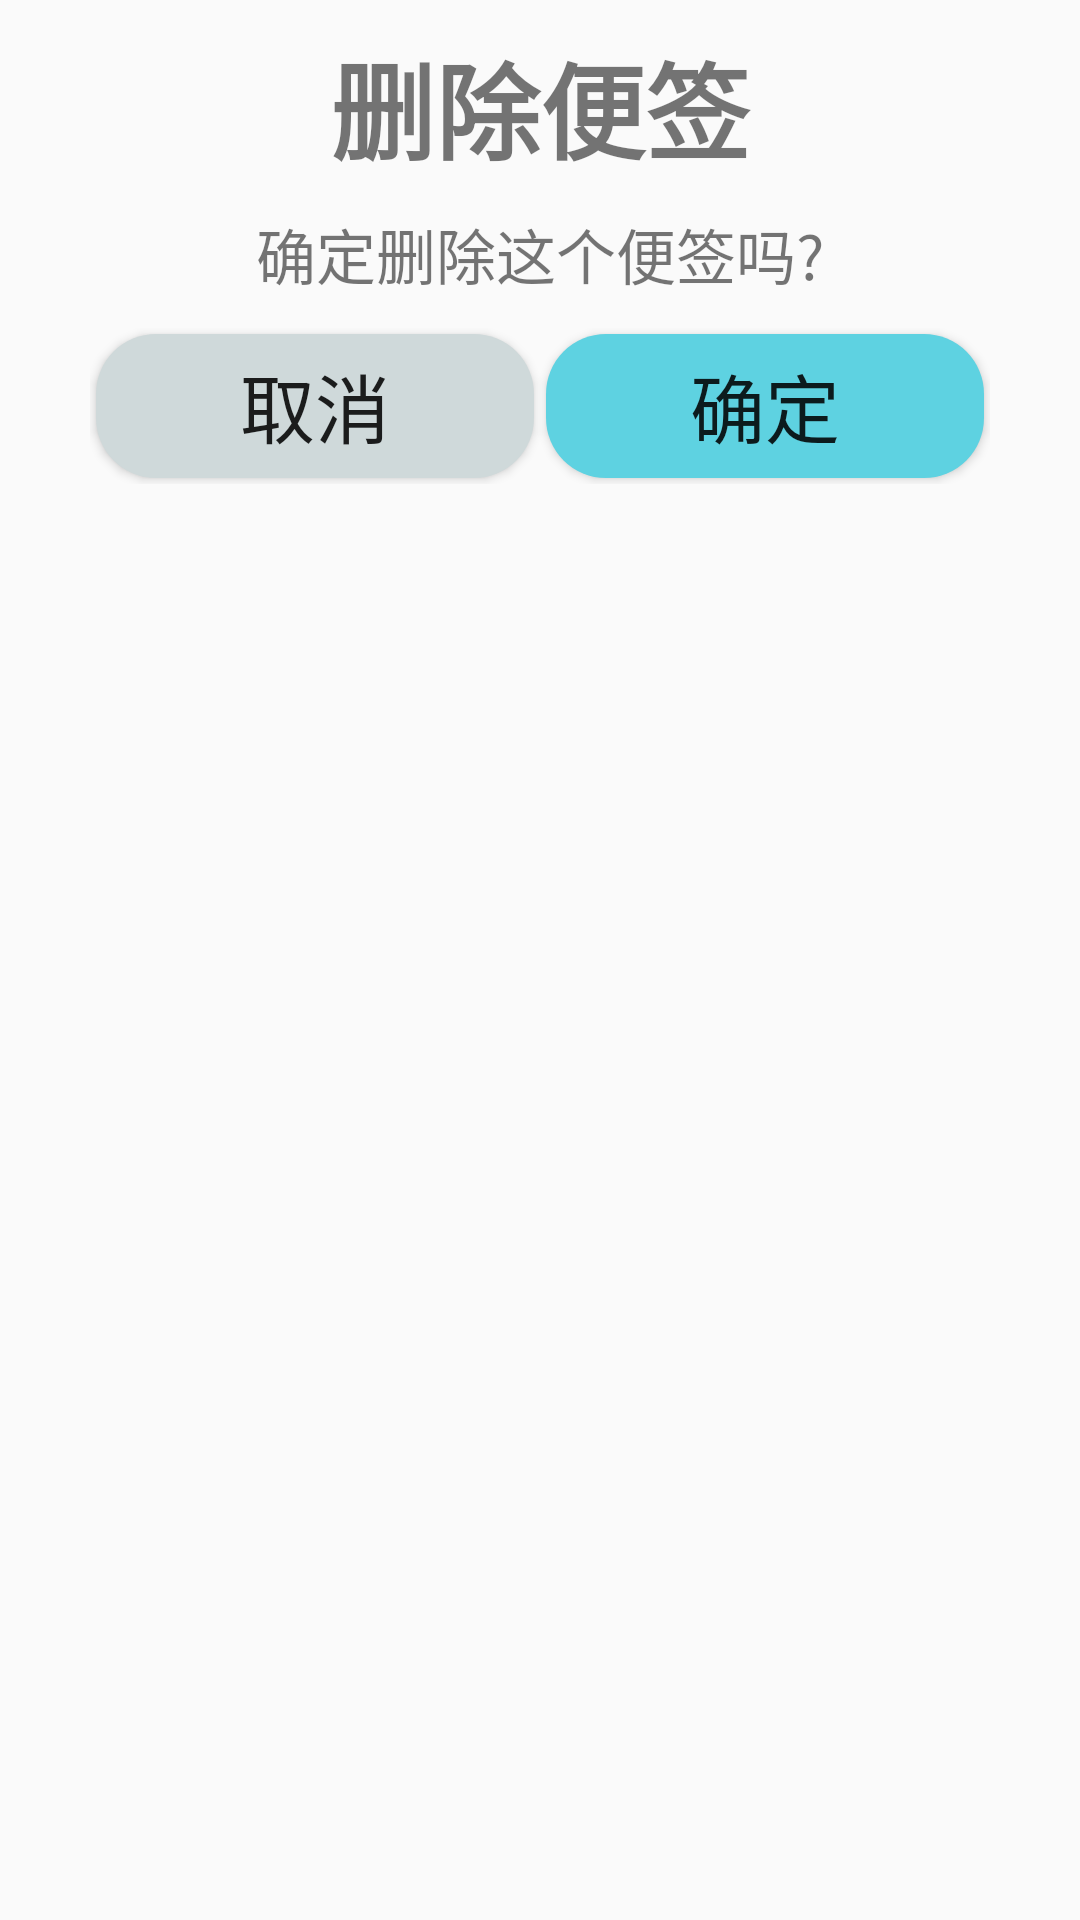

Reconstruct the res/layout file that produces this screen, plus the resources it refers to.
<!-- AndroidManifest.xml: application theme AppTheme -->
<!-- res/layout/activity_delete_tip.xml -->
<?xml version="1.0" encoding="utf-8"?>
<androidx.constraintlayout.widget.ConstraintLayout xmlns:android="http://schemas.android.com/apk/res/android"
    xmlns:app="http://schemas.android.com/apk/res-auto"
    xmlns:tools="http://schemas.android.com/tools"
    android:layout_width="match_parent"
    android:layout_height="180dp"
    android:paddingLeft="20dp"
    android:paddingRight="20dp"
    android:layout_margin = "50dp"
    android:paddingTop="10dp">
    <androidx.constraintlayout.widget.ConstraintLayout
        android:layout_width="match_parent"
        android:layout_height="match_parent"
        android:id="@+id/tipBady">
        <TextView
            app:layout_constraintTop_toTopOf="@+id/tipBady"
            android:layout_width="match_parent"
            android:layout_height="50dp"
            android:text="删除便签"
            android:textStyle="bold"
            android:textSize="35dp"
            android:gravity="center"
            android:id="@+id/tip"
            tools:ignore="MissingConstraints" />
        <TextView
            android:id="@+id/tipText"
            android:layout_marginTop="10dp"
            android:layout_width="match_parent"
            android:layout_height="wrap_content"
            app:layout_constraintTop_toBottomOf="@+id/tip"
            android:text="确定删除这个便签吗?"
            android:gravity="center"
            android:textSize="20dp"/>
        <LinearLayout
            android:layout_marginTop="10dp"
            android:layout_marginLeft="10dp"
            android:layout_marginRight="10dp"
            android:layout_width="match_parent"
            android:layout_height="wrap_content"
            app:layout_constraintTop_toBottomOf="@+id/tipText">
            <Button
                android:id="@+id/deleteNo"
                android:layout_width="0dp"
                android:layout_height="match_parent"
                android:layout_weight="1"
                android:textSize="25dp"
                android:text="取消"
                android:background="@drawable/tip_no_style"
                android:layout_margin="2dp"/>
            <Button
                android:background="@drawable/tip_yes_style"
                android:id="@+id/deleteYes"
                android:layout_width="0dp"
                android:layout_height="match_parent"
                android:layout_weight="1"
                android:textSize="25dp"
                android:text="确定"
                android:layout_margin="2dp"
                android:onClick="delete"/>


        </LinearLayout>
    </androidx.constraintlayout.widget.ConstraintLayout>
</androidx.constraintlayout.widget.ConstraintLayout>
<!-- resources referenced by this layout -->
<resources>
  <!-- drawable tip_no_style (drawable) -->
  <?xml version="1.0" encoding="utf-8"?>
  <selector xmlns:android="http://schemas.android.com/apk/res/android">
      <item android:state_pressed="true">
          <shape>
              <solid android:color="#87AEB3"/>
              <corners android:radius="10dp"/>
          </shape>
      </item>
      <item android:state_pressed="false">
          <shape>
              <solid android:color="#CFD9DA"/>
              <corners android:radius="20dp"/>
          </shape>
      </item>
  </selector>
  <!-- drawable tip_yes_style (drawable) -->
  <?xml version="1.0" encoding="utf-8"?>
  <selector xmlns:android="http://schemas.android.com/apk/res/android">
      <item android:state_pressed="true">
          <shape>
              <solid android:color="#1DAEC1"/>
              <corners android:radius="10dp"/>
          </shape>
      </item>
      <item android:state_pressed="false">
          <shape>
              <solid android:color="#5ED2E1"/>
              <corners android:radius="20dp"/>
          </shape>
      </item>
  </selector>
  <style name="AppTheme" parent="Theme.AppCompat.Light.DarkActionBar">
          
          <item name="colorPrimary">@color/colorPrimary</item>
          <item name="colorPrimaryDark">@color/colorPrimaryDark</item>
          <item name="colorAccent">@color/colorAccent</item>
      </style>
  <!-- not gathered from this repository: default colours our renderer supplied (Android Studio template values) -->
  <color name="colorPrimary">#FF6200EE</color>
  <color name="colorPrimaryDark">#FF3700B3</color>
  <color name="colorAccent">#FF03DAC5</color>
</resources>
